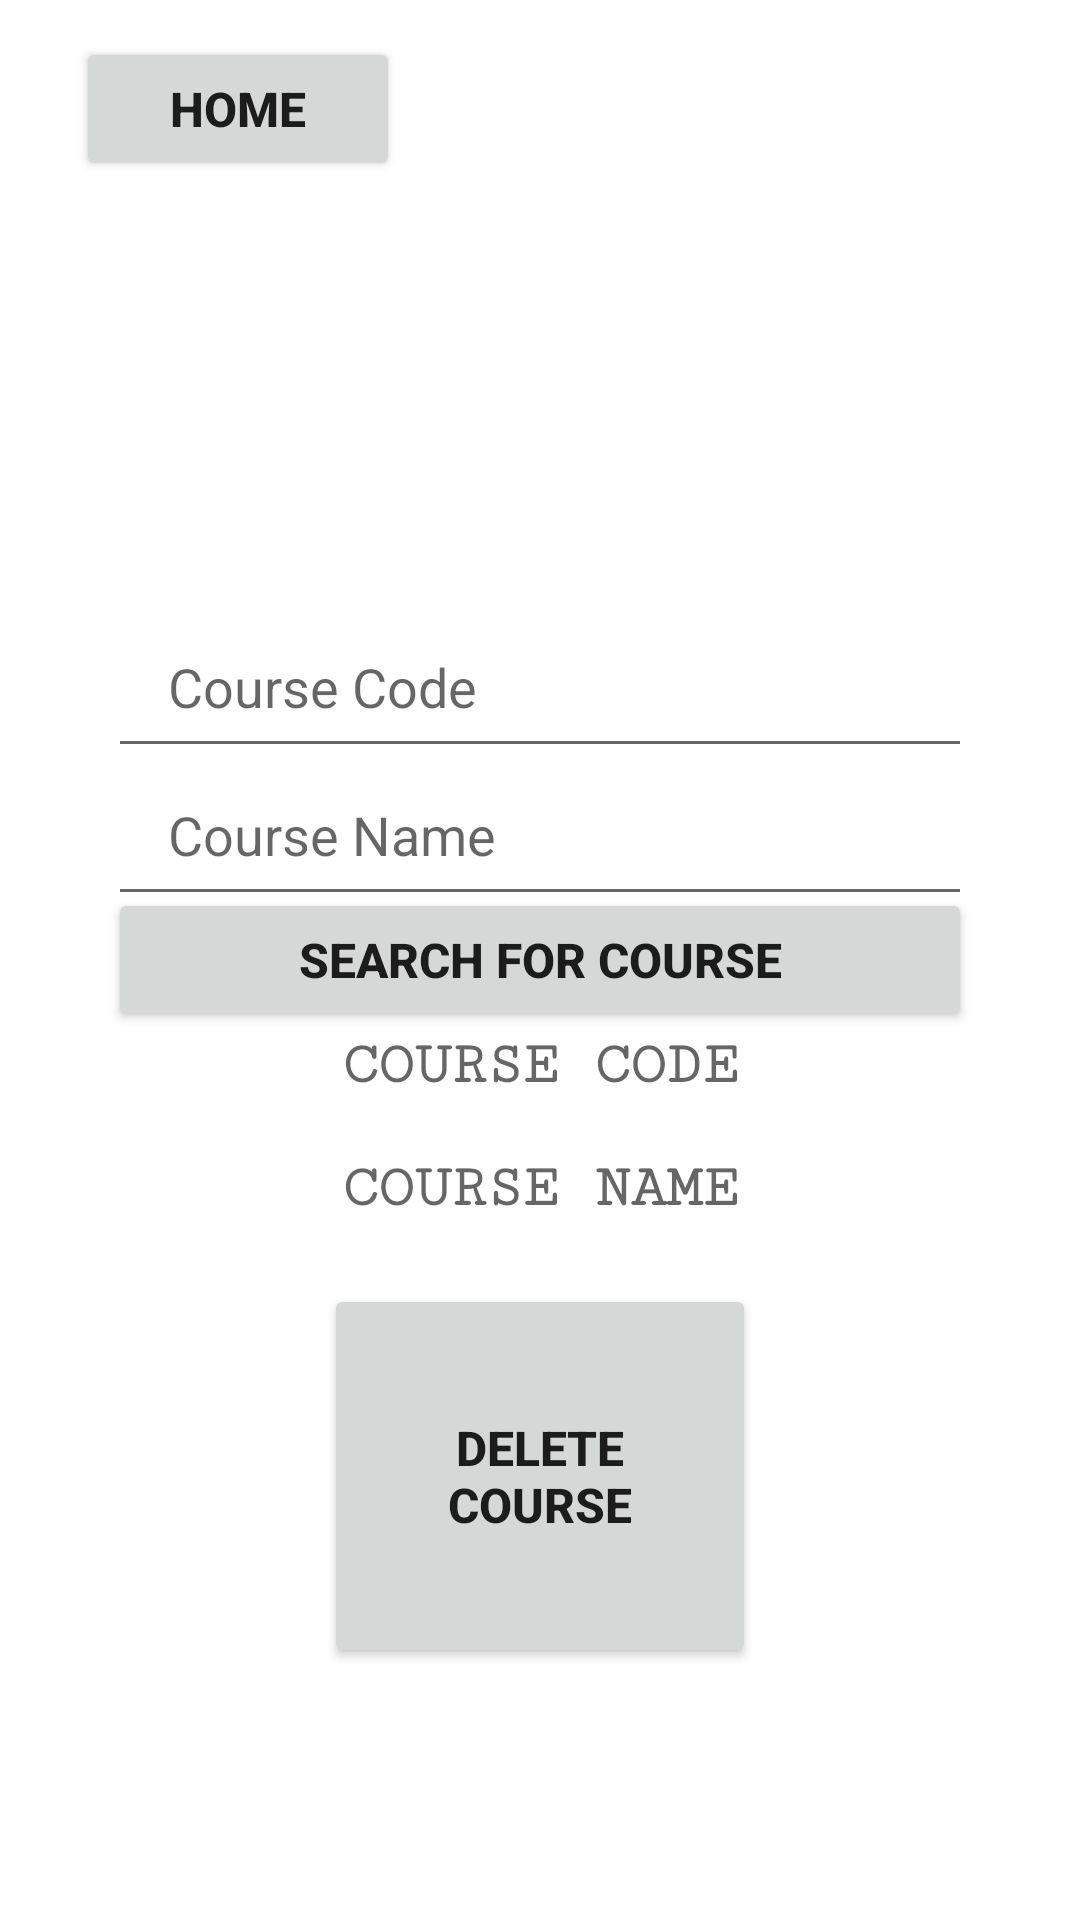

Layout XML and referenced resources for this Android screen:
<!-- AndroidManifest.xml: application theme Theme.SEG2105Project -->
<!-- res/layout/activity_delete_course.xml -->
<?xml version="1.0" encoding="utf-8"?>
<androidx.constraintlayout.widget.ConstraintLayout xmlns:android="http://schemas.android.com/apk/res/android"
    xmlns:app="http://schemas.android.com/apk/res-auto"
    xmlns:tools="http://schemas.android.com/tools"
    android:layout_width="match_parent"
    android:layout_height="match_parent"
    tools:context=".DeleteCourse">

    <ImageView
        android:id="@+id/imageView"
        android:layout_width="wrap_content"
        android:layout_height="0dp"
        android:scaleType="centerCrop"
        android:src="@drawable/bg"
        app:layout_constraintBottom_toBottomOf="parent"

        app:layout_constraintEnd_toEndOf="parent"
        app:layout_constraintHeight_percent="0.27"
        app:layout_constraintStart_toStartOf="parent"
        app:layout_constraintTop_toTopOf="parent"
        app:layout_constraintVertical_bias="0" />

    <TextView
        android:id="@+id/welcomeMessage"
        android:layout_width="wrap_content"
        android:layout_height="wrap_content"
        android:fontFamily="serif-monospace"
        android:text="DELETE COURSE"
        android:textColor="@color/white"
        android:textSize="25dp"

        android:textStyle="bold"
        app:layout_constraintBottom_toBottomOf="@+id/imageView"
        app:layout_constraintEnd_toEndOf="parent"
        app:layout_constraintStart_toStartOf="parent"
        app:layout_constraintTop_toTopOf="@+id/imageView" />

    <Button
        android:id="@+id/home"
        android:layout_width="0dp"
        android:layout_height="wrap_content"
        android:text="Home"
        app:layout_constraintVertical_bias="0.1"
        app:layout_constraintHorizontal_bias="0.1"
        android:textSize="16sp"
        android:textStyle="bold"
        app:layout_constraintBottom_toBottomOf="@+id/imageView"
        app:layout_constraintEnd_toEndOf="parent"
        app:layout_constraintStart_toStartOf="parent"
        app:layout_constraintTop_toTopOf="@+id/imageView"
        app:layout_constraintWidth_percent="0.3" />

    <EditText
        android:id="@+id/courseCode"
        android:layout_width="0dp"
        android:layout_height="wrap_content"
        app:layout_constraintWidth_percent="0.8"
        app:layout_constraintVertical_bias="0.35"
        app:layout_constraintHorizontal_bias="0.5"
        android:hint = "Course Code"
        android:paddingLeft="20dp"
        android:paddingTop="10dp"
        android:paddingBottom="15dp"
        app:layout_constraintBottom_toBottomOf="parent"
        app:layout_constraintEnd_toEndOf="parent"
        app:layout_constraintStart_toStartOf="parent"
        app:layout_constraintTop_toTopOf="parent" />

    <EditText
        android:id="@+id/courseName"
        android:layout_width="0dp"
        android:layout_height="wrap_content"
        android:hint="Course Name"
        android:paddingLeft="20dp"
        android:paddingTop="10dp"
        android:paddingBottom="15dp"
        app:layout_constraintBottom_toBottomOf="parent"
        app:layout_constraintEnd_toEndOf="parent"
        app:layout_constraintHorizontal_bias="0.5"
        app:layout_constraintStart_toStartOf="parent"
        app:layout_constraintTop_toBottomOf="@+id/courseCode"
        app:layout_constraintVertical_bias="0"
        app:layout_constraintWidth_percent="0.8" />

    <Button
        android:id="@+id/searchCourse"
        android:layout_width="0dp"
        android:layout_height="wrap_content"
        android:text="Search For Course"
        android:textSize="16sp"
        android:textStyle="bold"
        app:layout_constraintBottom_toBottomOf="parent"
        app:layout_constraintEnd_toEndOf="parent"
        app:layout_constraintStart_toStartOf="parent"
        app:layout_constraintTop_toTopOf="parent"
        app:layout_constraintWidth_percent="0.8" />

    <Button
        android:id="@+id/deleteCourse"
        android:layout_width="0dp"
        android:layout_height="0dp"
        android:text="DELETE COURSE"
        android:textSize="16sp"
        android:textStyle="bold"
        app:layout_constraintBottom_toBottomOf="parent"
        app:layout_constraintEnd_toEndOf="parent"
        app:layout_constraintHeight_percent="0.2"
        app:layout_constraintStart_toStartOf="parent"
        app:layout_constraintTop_toBottomOf="@+id/searchCourse"
        app:layout_constraintWidth_percent="0.4" />

    <TextView
        android:id="@+id/searchCode"
        android:layout_width="wrap_content"
        android:layout_height="wrap_content"
        android:fontFamily="serif-monospace"
        android:hint="COURSE CODE"
        android:textColor="@color/black"
        android:textSize="20dp"

        android:textStyle="bold"
        app:layout_constraintBottom_toTopOf="@+id/deleteCoursexs"
        app:layout_constraintEnd_toEndOf="parent"
        app:layout_constraintStart_toStartOf="parent"
        app:layout_constraintTop_toBottomOf="@+id/searchCourse" />

    <TextView
        android:id="@+id/searchName"
        android:layout_width="wrap_content"
        android:layout_height="wrap_content"
        android:fontFamily="serif-monospace"
        android:hint="COURSE NAME"
        android:textColor="@color/black"
        android:textSize="20dp"
        android:paddingTop="20dp"
        android:textStyle="bold"
        app:layout_constraintBottom_toTopOf="@+id/deleteCourse"
        app:layout_constraintEnd_toEndOf="parent"
        app:layout_constraintStart_toStartOf="parent"
        app:layout_constraintTop_toTopOf="@+id/searchCode" />

</androidx.constraintlayout.widget.ConstraintLayout>
<!-- resources referenced by this layout -->
<resources>
  <style name="Theme.SEG2105Project" parent="Theme.MaterialComponents.DayNight.DarkActionBar">
          
          <item name="colorPrimary">@color/teal_700</item>
          <item name="colorPrimaryVariant">@color/purple_700</item>
          <item name="colorOnPrimary">@color/white</item>
          
          <item name="colorSecondary">@color/teal_200</item>
          <item name="colorSecondaryVariant">@color/teal_700</item>
          <item name="colorOnSecondary">@color/black</item>
          
          <item name="android:statusBarColor">?attr/colorPrimaryVariant</item>
          
      </style>
  <!-- not gathered from this repository: default colours our renderer supplied (Android Studio template values) -->
  <color name="purple_700">#FF3700B3</color>
  <color name="teal_200">#FF03DAC5</color>
  <color name="teal_700">#FF018786</color>
  <color name="black">#FF000000</color>
  <color name="white">#FFFFFFFF</color>
</resources>
